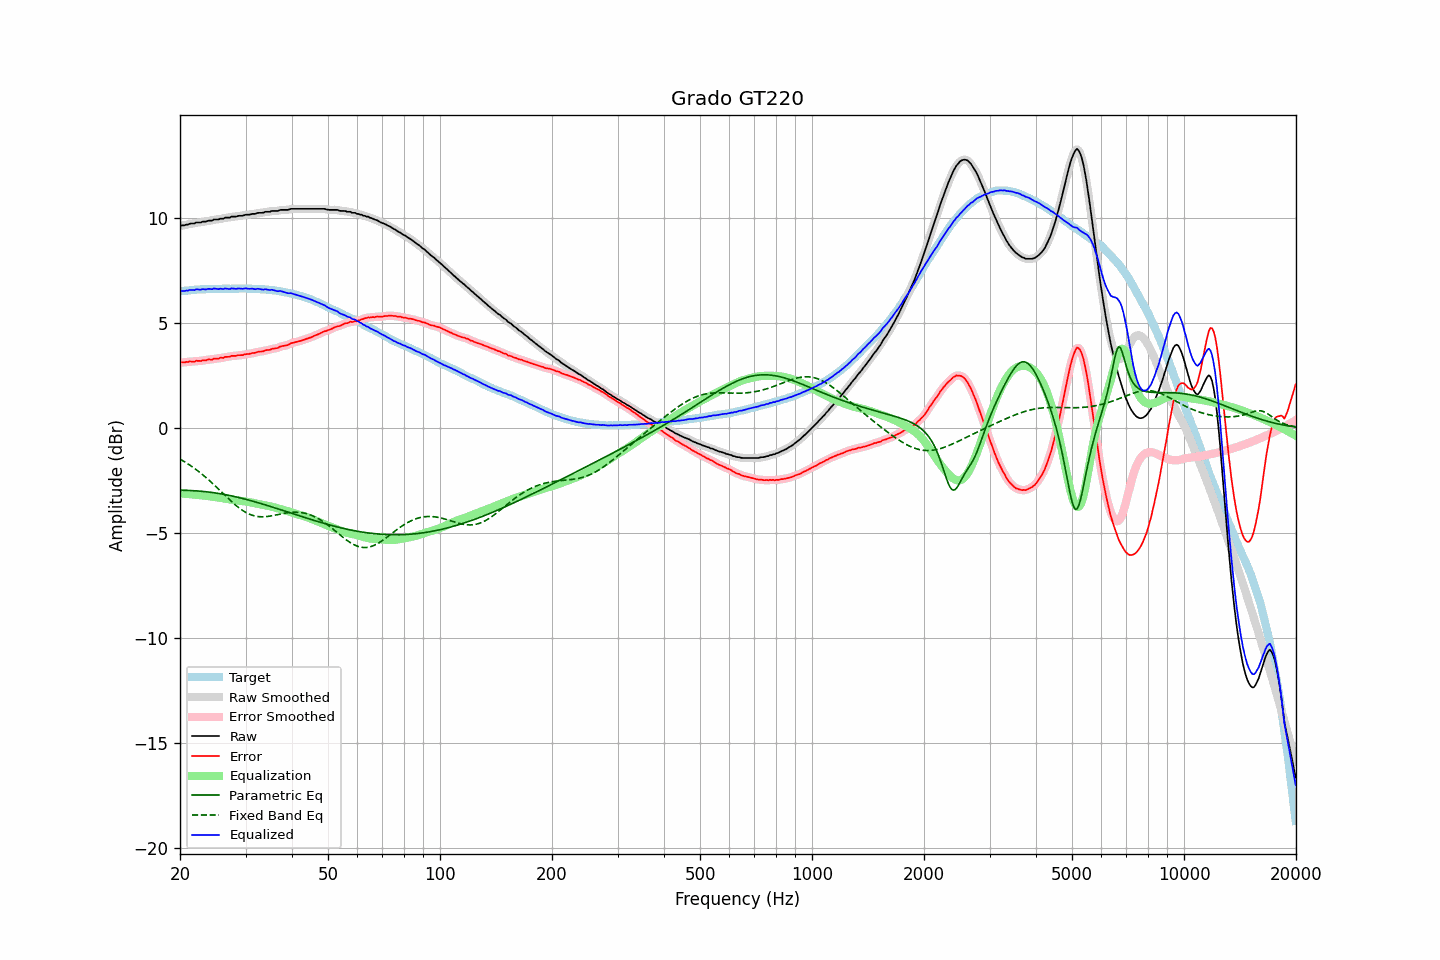

The file beside this chart, header and first rows:
frequency, raw, error, smoothed, error_smoothed, equalization, parametric_eq, fixed_band_eq, equalized_raw, equalized_smoothed, target
20.00, 9.62, 3.11, 9.62, 3.12, -3.11, -2.97, -1.48, 6.51, 6.51, 6.51
20.20, 9.65, 3.13, 9.64, 3.12, -3.12, -2.97, -1.53, 6.53, 6.52, 6.52
20.40, 9.65, 3.12, 9.65, 3.12, -3.13, -2.97, -1.57, 6.52, 6.52, 6.53
20.61, 9.66, 3.12, 9.66, 3.13, -3.13, -2.97, -1.62, 6.52, 6.53, 6.54
20.81, 9.69, 3.15, 9.68, 3.14, -3.14, -2.97, -1.67, 6.55, 6.54, 6.54
21.02, 9.69, 3.14, 9.70, 3.15, -3.15, -2.98, -1.72, 6.54, 6.55, 6.55
21.23, 9.73, 3.17, 9.72, 3.16, -3.15, -2.98, -1.77, 6.57, 6.57, 6.56
21.44, 9.74, 3.16, 9.73, 3.16, -3.16, -2.98, -1.82, 6.58, 6.57, 6.58
21.66, 9.74, 3.16, 9.74, 3.17, -3.17, -2.99, -1.87, 6.57, 6.57, 6.58
21.87, 9.74, 3.15, 9.76, 3.17, -3.17, -2.99, -1.93, 6.56, 6.58, 6.58
22.09, 9.79, 3.20, 9.77, 3.18, -3.18, -3.00, -1.98, 6.61, 6.59, 6.58
22.31, 9.79, 3.19, 9.78, 3.19, -3.19, -3.00, -2.04, 6.60, 6.59, 6.59
22.54, 9.79, 3.19, 9.79, 3.20, -3.20, -3.01, -2.10, 6.59, 6.60, 6.59
22.76, 9.79, 3.18, 9.80, 3.20, -3.20, -3.02, -2.16, 6.58, 6.60, 6.60
22.99, 9.83, 3.22, 9.81, 3.21, -3.21, -3.02, -2.22, 6.61, 6.60, 6.60
23.22, 9.83, 3.23, 9.83, 3.22, -3.22, -3.03, -2.29, 6.61, 6.60, 6.60
23.45, 9.83, 3.22, 9.84, 3.24, -3.23, -3.04, -2.35, 6.60, 6.61, 6.61
23.69, 9.86, 3.25, 9.85, 3.24, -3.24, -3.05, -2.42, 6.62, 6.61, 6.61
23.92, 9.88, 3.27, 9.86, 3.25, -3.25, -3.06, -2.49, 6.63, 6.61, 6.61
24.16, 9.88, 3.26, 9.88, 3.26, -3.26, -3.06, -2.56, 6.62, 6.62, 6.62
24.40, 9.88, 3.25, 9.90, 3.27, -3.27, -3.07, -2.63, 6.61, 6.62, 6.63
24.65, 9.93, 3.30, 9.91, 3.28, -3.28, -3.09, -2.70, 6.64, 6.63, 6.63
24.89, 9.93, 3.30, 9.92, 3.29, -3.29, -3.10, -2.77, 6.63, 6.63, 6.63
25.14, 9.93, 3.30, 9.93, 3.31, -3.30, -3.11, -2.84, 6.62, 6.63, 6.63
25.39, 9.93, 3.30, 9.94, 3.32, -3.32, -3.12, -2.92, 6.61, 6.62, 6.63
25.65, 9.97, 3.34, 9.95, 3.32, -3.33, -3.13, -2.99, 6.64, 6.62, 6.62
25.91, 9.97, 3.34, 9.97, 3.34, -3.34, -3.15, -3.07, 6.63, 6.63, 6.62
26.16, 9.97, 3.34, 9.99, 3.36, -3.35, -3.16, -3.14, 6.61, 6.63, 6.63
26.43, 10.02, 3.38, 10.00, 3.37, -3.37, -3.17, -3.21, 6.65, 6.63, 6.63
26.69, 10.02, 3.39, 10.01, 3.38, -3.38, -3.19, -3.29, 6.64, 6.63, 6.63
26.96, 10.02, 3.39, 10.02, 3.40, -3.39, -3.20, -3.36, 6.62, 6.63, 6.63
27.23, 10.02, 3.39, 10.03, 3.40, -3.41, -3.22, -3.43, 6.61, 6.63, 6.63
27.50, 10.07, 3.44, 10.05, 3.42, -3.42, -3.24, -3.50, 6.65, 6.63, 6.63
27.77, 10.07, 3.43, 10.06, 3.43, -3.43, -3.25, -3.57, 6.64, 6.64, 6.64
28.05, 10.07, 3.43, 10.07, 3.44, -3.44, -3.27, -3.64, 6.63, 6.64, 6.64
28.33, 10.07, 3.43, 10.08, 3.44, -3.44, -3.29, -3.70, 6.62, 6.63, 6.63
28.62, 10.10, 3.46, 10.09, 3.45, -3.45, -3.31, -3.77, 6.64, 6.64, 6.63
28.90, 10.11, 3.47, 10.10, 3.46, -3.46, -3.32, -3.83, 6.64, 6.64, 6.64
29.19, 10.11, 3.47, 10.11, 3.47, -3.47, -3.34, -3.88, 6.63, 6.64, 6.64
29.48, 10.11, 3.47, 10.12, 3.48, -3.48, -3.36, -3.93, 6.62, 6.64, 6.64
29.78, 10.14, 3.50, 10.13, 3.49, -3.49, -3.38, -3.98, 6.64, 6.64, 6.64
30.08, 10.16, 3.51, 10.15, 3.51, -3.51, -3.40, -4.03, 6.65, 6.64, 6.65
30.38, 10.16, 3.52, 10.16, 3.52, -3.52, -3.42, -4.07, 6.64, 6.64, 6.63
30.68, 10.16, 3.53, 10.17, 3.53, -3.53, -3.44, -4.10, 6.62, 6.63, 6.63
30.99, 10.18, 3.55, 10.18, 3.55, -3.55, -3.46, -4.13, 6.63, 6.63, 6.63
31.30, 10.20, 3.57, 10.19, 3.56, -3.56, -3.48, -4.16, 6.63, 6.62, 6.63
31.61, 10.20, 3.57, 10.20, 3.57, -3.58, -3.51, -4.18, 6.62, 6.62, 6.63
31.93, 10.20, 3.58, 10.21, 3.59, -3.59, -3.53, -4.20, 6.61, 6.62, 6.61
32.24, 10.24, 3.62, 10.23, 3.61, -3.61, -3.55, -4.22, 6.63, 6.62, 6.62
32.57, 10.25, 3.64, 10.24, 3.63, -3.62, -3.57, -4.23, 6.63, 6.62, 6.61
32.89, 10.25, 3.64, 10.25, 3.64, -3.64, -3.59, -4.23, 6.61, 6.61, 6.61
33.22, 10.25, 3.64, 10.25, 3.65, -3.65, -3.62, -4.23, 6.59, 6.60, 6.61
33.55, 10.26, 3.65, 10.27, 3.67, -3.67, -3.64, -4.23, 6.59, 6.60, 6.60
33.89, 10.30, 3.70, 10.28, 3.69, -3.69, -3.66, -4.23, 6.61, 6.60, 6.60
34.23, 10.30, 3.71, 10.29, 3.70, -3.70, -3.69, -4.22, 6.60, 6.59, 6.59
34.57, 10.30, 3.71, 10.30, 3.72, -3.72, -3.71, -4.21, 6.58, 6.59, 6.59
34.92, 10.30, 3.73, 10.31, 3.73, -3.73, -3.73, -4.20, 6.56, 6.58, 6.57
35.27, 10.34, 3.76, 10.32, 3.75, -3.75, -3.76, -4.19, 6.59, 6.57, 6.58
35.62, 10.34, 3.78, 10.34, 3.77, -3.77, -3.78, -4.17, 6.57, 6.56, 6.56
35.97, 10.34, 3.79, 10.34, 3.79, -3.79, -3.81, -4.16, 6.55, 6.55, 6.55
... 635 more rows
